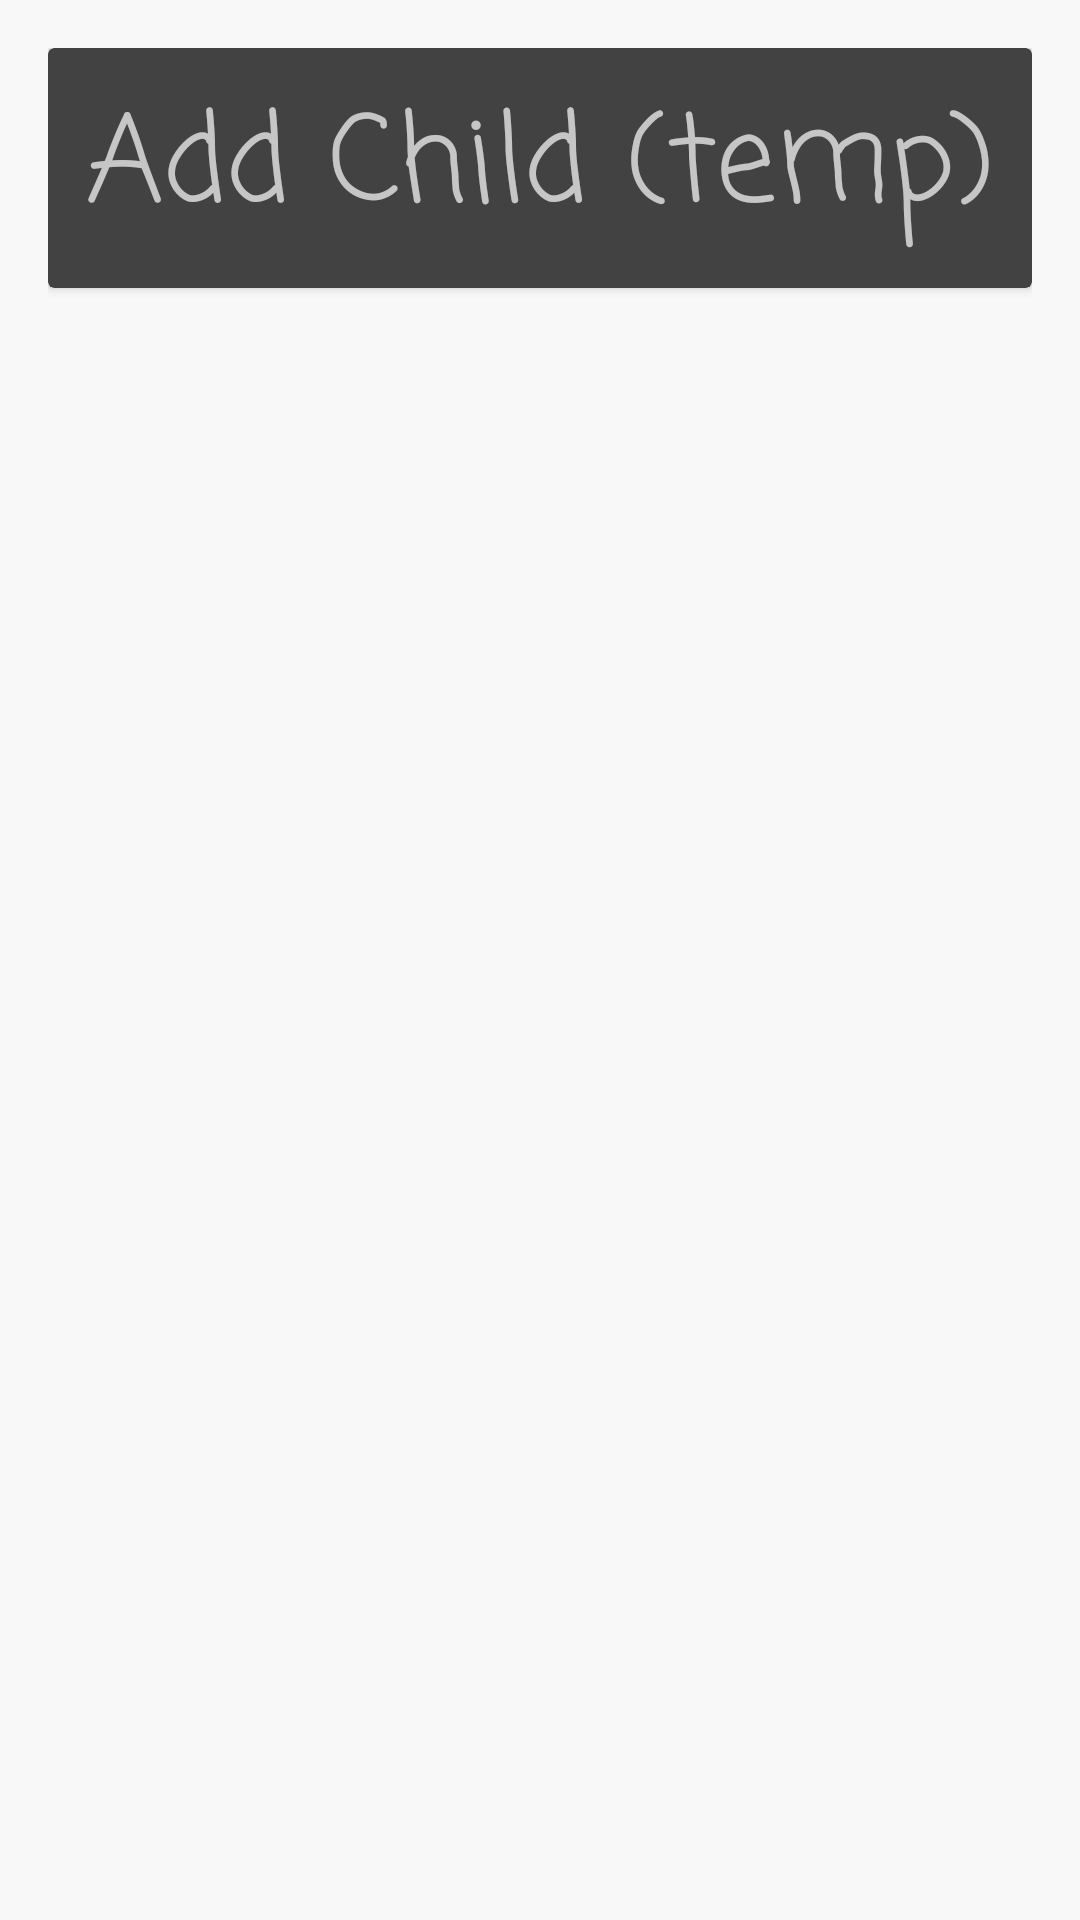

Write the Android layout XML for this screen, with the resource values it uses.
<!-- AndroidManifest.xml: application theme AppTheme -->
<!-- res/layout/addchild_view.xml -->
<?xml version="1.0" encoding="utf-8"?>
<LinearLayout xmlns:android="http://schemas.android.com/apk/res/android"
    android:orientation="vertical"
    android:layout_width="match_parent"
    android:layout_height="match_parent"
    android:padding="16dp"
    android:id="@+id/addchild_main"
    android:background="@color/colorPrimary">


    <android.support.v7.widget.CardView
        android:id="@+id/TempAddChild"
        android:layout_width="match_parent"
        android:layout_height="80dp"
        android:layout_marginBottom="30dp"
        android:clickable="true"
        android:foreground="?android:attr/selectableItemBackground"
        >

        <RelativeLayout
            android:layout_width="match_parent"
            android:layout_height="match_parent">

            <TextView
                android:id="@+id/tempAddChild_text"
                android:layout_width="wrap_content"
                android:layout_height="wrap_content"
                android:layout_centerHorizontal="true"
                android:layout_centerVertical="true"
                android:fontFamily="casual"
                android:text="Add Child (temp)"
                android:textSize="40sp" />
        </RelativeLayout>
    </android.support.v7.widget.CardView>

</LinearLayout>
<!-- resources referenced by this layout -->
<resources>
  <color name="colorPrimary">#f8f8f8</color>
  <style name="AppTheme" parent="android:Theme.Material">
          
          <item name="colorPrimary">@color/colorPrimary</item>
          <item name="colorPrimaryDark">@color/colorPrimaryDark</item>
          <item name="colorAccent">@color/colorAccent</item>
          <item name="colorControlHighlight">@color/colorPrimary</item>
          <item name="android:windowContentTransitions">true</item>
      </style>
  <color name="colorPrimaryDark">#4557bf</color>
  <color name="colorAccent">#FF5722</color>
</resources>
